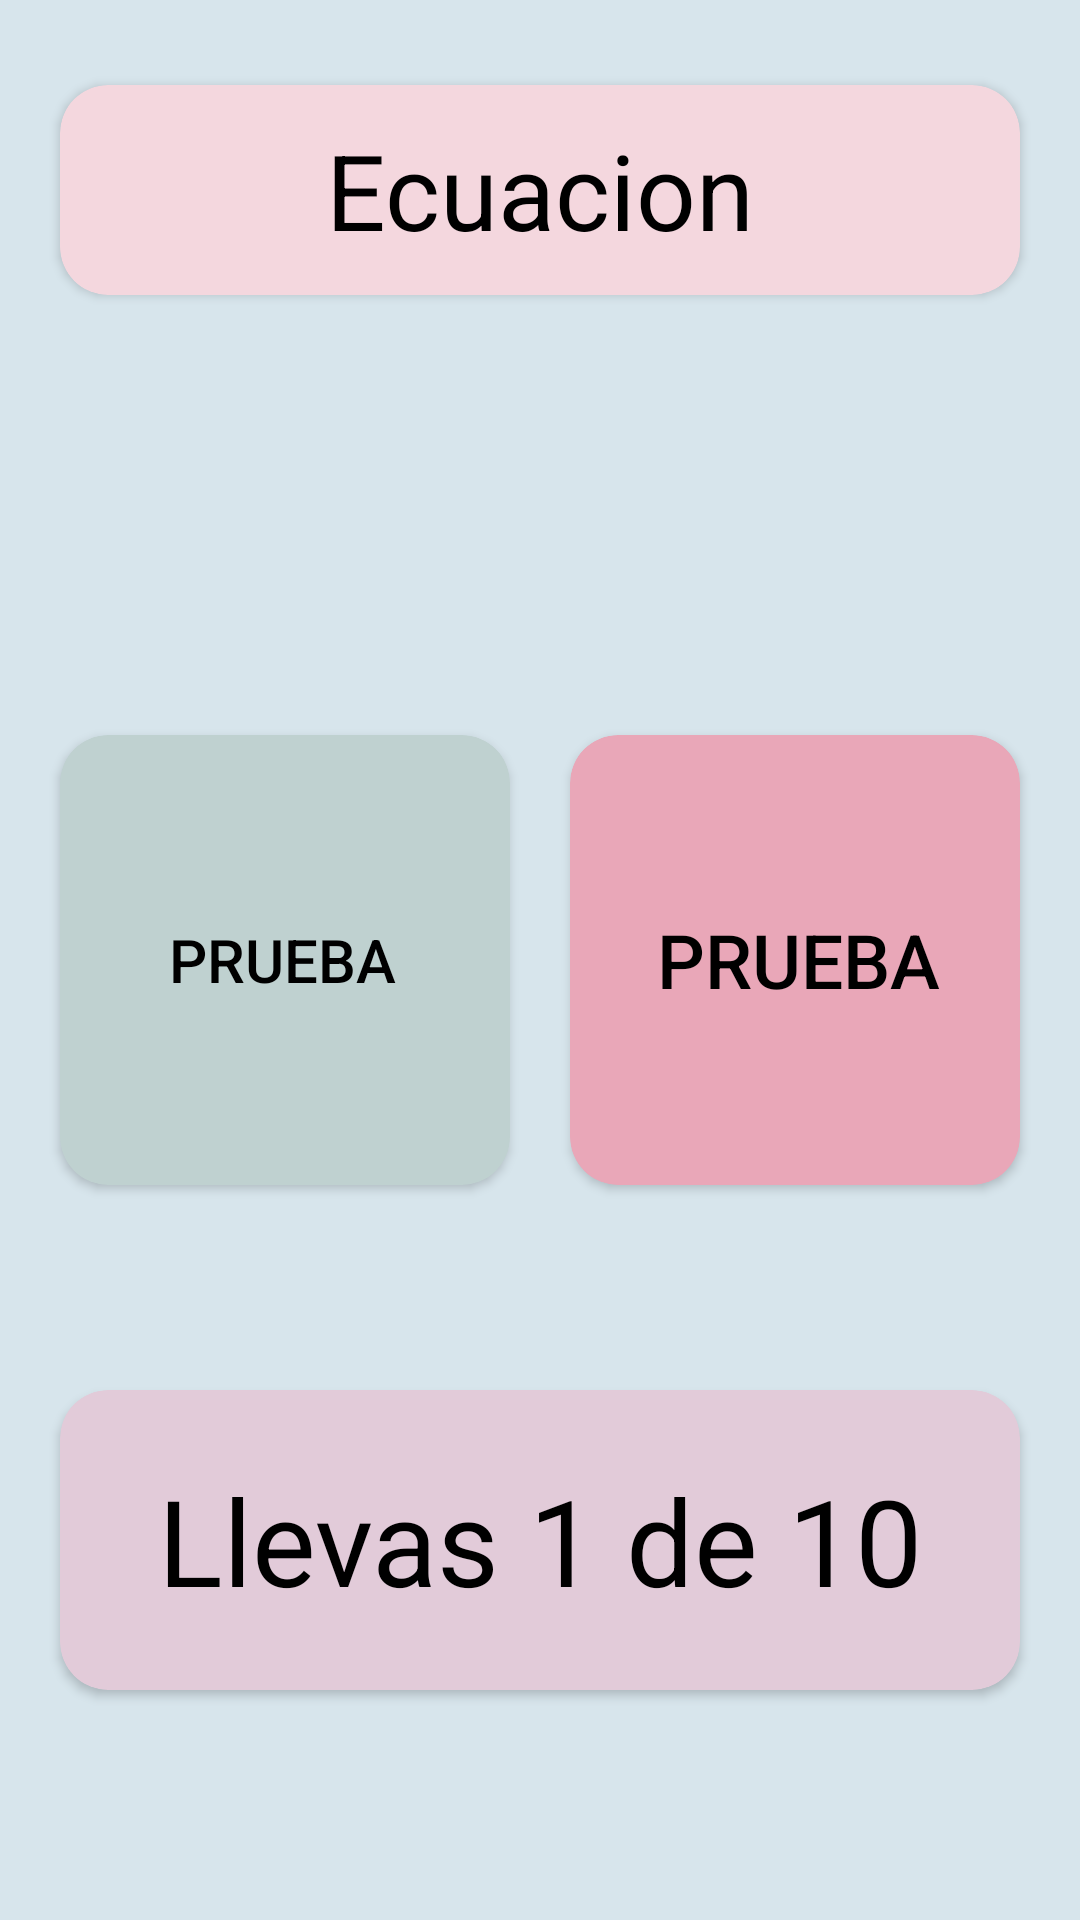

Layout XML and referenced resources for this Android screen:
<!-- AndroidManifest.xml: application theme Theme.LMT -->
<!-- res/layout/activity_multiple_op.xml -->
<?xml version="1.0" encoding="utf-8"?>
<androidx.constraintlayout.widget.ConstraintLayout xmlns:android="http://schemas.android.com/apk/res/android"
    xmlns:app="http://schemas.android.com/apk/res-auto"
    xmlns:tools="http://schemas.android.com/tools"
    android:id="@+id/main"
    android:layout_width="match_parent"
    android:layout_height="match_parent"
    android:layout_margin="16dp"
    android:background="#d7e5ec"
    tools:context="VentanasLMT.MultipleOpActivity">

    <androidx.cardview.widget.CardView
        android:layout_width="match_parent"
        android:layout_height="100dp"
        app:cardCornerRadius="16dp"
        app:cardBackgroundColor="#e2cbd9"
        android:layout_marginStart="20dp"
        android:layout_marginEnd="20dp"
        app:layout_constraintTop_toTopOf="@+id/Contador"
        app:layout_constraintBottom_toBottomOf="@+id/Contador"
        app:layout_constraintEnd_toEndOf="@+id/Contador"
        app:layout_constraintStart_toStartOf="@+id/Contador" />

    <androidx.cardview.widget.CardView
        android:layout_width="match_parent"
        android:layout_height="70dp"
        android:layout_margin="20dp"
        app:cardBackgroundColor="#f4d7de"
        app:cardCornerRadius="16dp"
        app:layout_constraintBottom_toBottomOf="@+id/EcuacionVoF"
        app:layout_constraintEnd_toEndOf="@id/EcuacionVoF"
        app:layout_constraintStart_toStartOf="@+id/EcuacionVoF"
        app:layout_constraintTop_toTopOf="@+id/EcuacionVoF" />

    <androidx.cardview.widget.CardView
        android:id="@+id/CardV"
        android:layout_width="0dp"
        android:layout_height="150dp"
        android:layout_marginStart="20dp"
        android:layout_marginEnd="10dp"
        app:cardBackgroundColor="#bfd1d0"
        app:cardCornerRadius="16dp"
        app:layout_constraintBottom_toBottomOf="parent"
        app:layout_constraintEnd_toStartOf="@id/CardF"
        app:layout_constraintStart_toStartOf="parent"
        app:layout_constraintTop_toTopOf="parent" />

    <androidx.cardview.widget.CardView
        android:id="@+id/CardF"
        android:layout_width="0dp"
        android:layout_height="150dp"
        android:layout_marginStart="10dp"
        android:layout_marginEnd="20dp"
        app:cardBackgroundColor="#e9a7b8"
        app:cardCornerRadius="16dp"
        app:layout_constraintBottom_toBottomOf="parent"
        app:layout_constraintEnd_toEndOf="parent"
        app:layout_constraintStart_toEndOf="@id/CardV"
        app:layout_constraintTop_toTopOf="parent" />

    <TextView
        android:id="@+id/EcuacionVoF"
        android:layout_width="wrap_content"
        android:layout_height="wrap_content"
        android:layout_marginTop="40dp"
        android:elevation="16dp"
        android:text="Ecuacion"
        android:textColor="@color/black"
        android:textSize="35dp"
        app:layout_constraintEnd_toEndOf="parent"
        app:layout_constraintStart_toStartOf="parent"
        app:layout_constraintTop_toTopOf="parent" />

    <androidx.appcompat.widget.AppCompatButton
        android:id="@+id/Verdadero"
        android:layout_width="0dp"
        android:layout_height="140dp"
        android:layout_marginStart="16dp"
        android:layout_marginEnd="16dp"
        android:background="@android:color/transparent"
        android:text="prueba"
        android:textColor="@android:color/black"
        android:textSize="20dp"
        app:layout_constraintBottom_toBottomOf="parent"
        app:layout_constraintEnd_toStartOf="@id/Falso"
        app:layout_constraintStart_toStartOf="parent"
        app:layout_constraintTop_toTopOf="parent" />

    <androidx.appcompat.widget.AppCompatButton
        android:id="@+id/Falso"
        android:layout_width="0dp"
        android:layout_height="140dp"
        android:layout_marginEnd="16dp"
        android:background="@android:color/transparent"
        android:text="prueba"
        android:textColor="@android:color/black"
        android:textSize="25dp"
        app:layout_constraintBottom_toBottomOf="parent"
        app:layout_constraintEnd_toEndOf="parent"
        app:layout_constraintStart_toEndOf="@id/Verdadero"
        app:layout_constraintTop_toTopOf="parent" />

    <TextView
        android:id="@+id/Contador"
        android:layout_width="wrap_content"
        android:layout_height="wrap_content"
        android:layout_marginBottom="100dp"
        android:elevation="15dp"
        android:text="Llevas 1 de 10"
        android:textColor="@color/black"
        android:textSize="40dp"
        app:layout_constraintBottom_toBottomOf="parent"
        app:layout_constraintEnd_toEndOf="parent"
        app:layout_constraintStart_toStartOf="parent" />

</androidx.constraintlayout.widget.ConstraintLayout>
<!-- resources referenced by this layout -->
<resources>
  <style name="Theme.LMT" parent="Theme.MaterialComponents.DayNight.DarkActionBar">
          
          <item name="colorPrimary">@color/purple_500</item>
          <item name="colorPrimaryVariant">@color/purple_700</item>
          <item name="colorOnPrimary">@color/white</item>
          
          <item name="colorSecondary">@color/teal_200</item>
          <item name="colorSecondaryVariant">@color/teal_700</item>
          <item name="colorOnSecondary">@color/black</item>
          
          <item name="android:statusBarColor">?attr/colorPrimaryVariant</item>
          
      </style>
  <!-- not gathered from this repository: default colours our renderer supplied (Android Studio template values) -->
  <color name="purple_500">#FF6200EE</color>
  <color name="purple_700">#FF3700B3</color>
  <color name="teal_200">#FF03DAC5</color>
  <color name="teal_700">#FF018786</color>
  <color name="black">#FF000000</color>
  <color name="white">#FFFFFFFF</color>
</resources>
